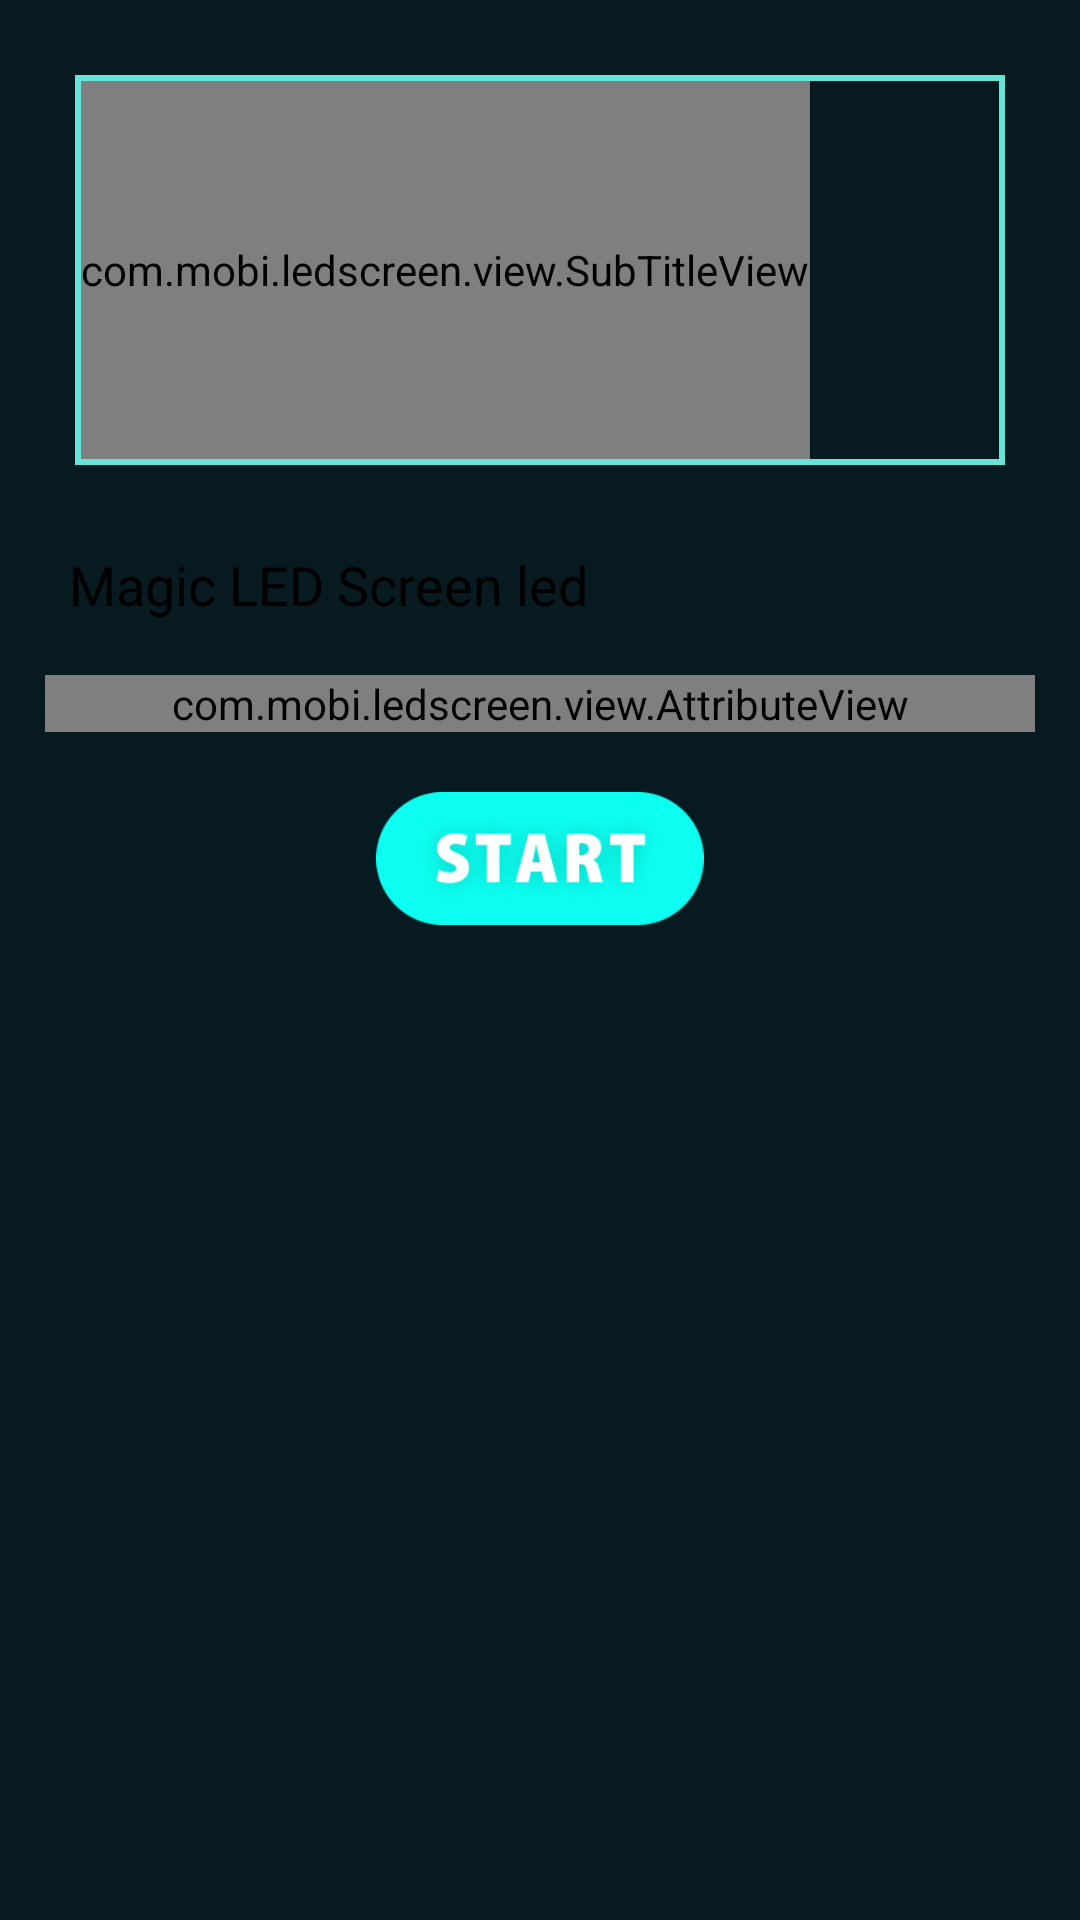

This screen was rendered from an Android layout file. Write that file and the resources it references.
<!-- AndroidManifest.xml: application theme AppTheme -->
<!-- res/layout/activity_sub_title.xml -->
<?xml version="1.0" encoding="utf-8"?>
<RelativeLayout xmlns:android="http://schemas.android.com/apk/res/android"

                android:layout_width="match_parent"
                android:layout_height="match_parent"
                android:background="@color/bg_color">

    <LinearLayout
        android:layout_width="match_parent"
        android:layout_height="match_parent"
        android:background="@color/bg_color"
        android:focusable="true"
        android:focusableInTouchMode="true"
        android:orientation="vertical">

        <LinearLayout
            android:layout_width="match_parent"
            android:layout_height="130dp"
            android:layout_margin="25dp"
            android:background="@drawable/bg_frame"
            android:padding="2dp">

            <LinearLayout
                android:id="@+id/lin_frame"
                android:layout_width="match_parent"
                android:layout_height="match_parent"
                android:gravity="center_vertical"
                android:orientation="horizontal">

                <com.mobi.ledscreen.view.SubTitleView
                    android:id="@+id/auto_scroll_view"
                    android:layout_width="wrap_content"
                    android:layout_height="match_parent"/>
            </LinearLayout>

        </LinearLayout>

        <EditText
            android:id="@+id/et_txt"
            android:layout_width="match_parent"
            android:layout_height="30dp"
            android:layout_marginHorizontal="15dp"
            android:background="@drawable/bg_et"
            android:gravity="center_vertical"
            android:maxLines="1"
            android:paddingHorizontal="8dp"
            android:text="Magic LED Screen led"
            android:textColor="@color/black"
            android:textSize="18dp"/>

        <com.mobi.ledscreen.view.AttributeView
            android:id="@+id/attribute_view"
            android:layout_width="match_parent"
            android:layout_height="wrap_content"
            android:layout_marginHorizontal="15dp"
            android:layout_marginTop="15dp"></com.mobi.ledscreen.view.AttributeView>

        <ImageView
            android:id="@+id/img_start"
            android:layout_width="110dp"
            android:layout_height="wrap_content"
            android:layout_gravity="center_horizontal"
            android:layout_marginTop="20dp"
            android:adjustViewBounds="true"
            android:src="@mipmap/bt_start"
            />

    </LinearLayout>

</RelativeLayout>
<!-- resources referenced by this layout -->
<resources>
  <color name="bg_color">#071A1F</color>
  <color name="black">#000000</color>
  <!-- drawable bg_frame (drawable) -->
  <?xml version="1.0" encoding="utf-8"?>
  <shape xmlns:android="http://schemas.android.com/apk/res/android" android:shape="rectangle">
  <stroke android:width="2dp" android:color="@color/main_color"/>
  </shape>
  <!-- mipmap bt_start: png bitmap (mipmap-xxhdpi, 14429 bytes) -->
  <style name="AppTheme" parent="Theme.AppCompat.Light.NoActionBar">
          
          <item name="colorPrimary">@color/colorPrimary</item>
          <item name="colorPrimaryDark">@color/colorPrimaryDark</item>
          <item name="colorAccent">@color/colorAccent</item>
  
          
          <item name="android:windowTranslucentStatus">true</item>
          <item name="android:statusBarColor">@color/transparent</item>
          <item name="android:windowFullscreen">true</item>
          <item name="android:windowLightStatusBar">false</item>
          <item name="android:windowContentTransitions">true</item>
      </style>
  <color name="main_color">#67E3D8</color>
  <color name="colorPrimary">#008577</color>
  <color name="colorPrimaryDark">#00574B</color>
  <color name="colorAccent">#D81B60</color>
  <color name="transparent">#00000000</color>
</resources>
